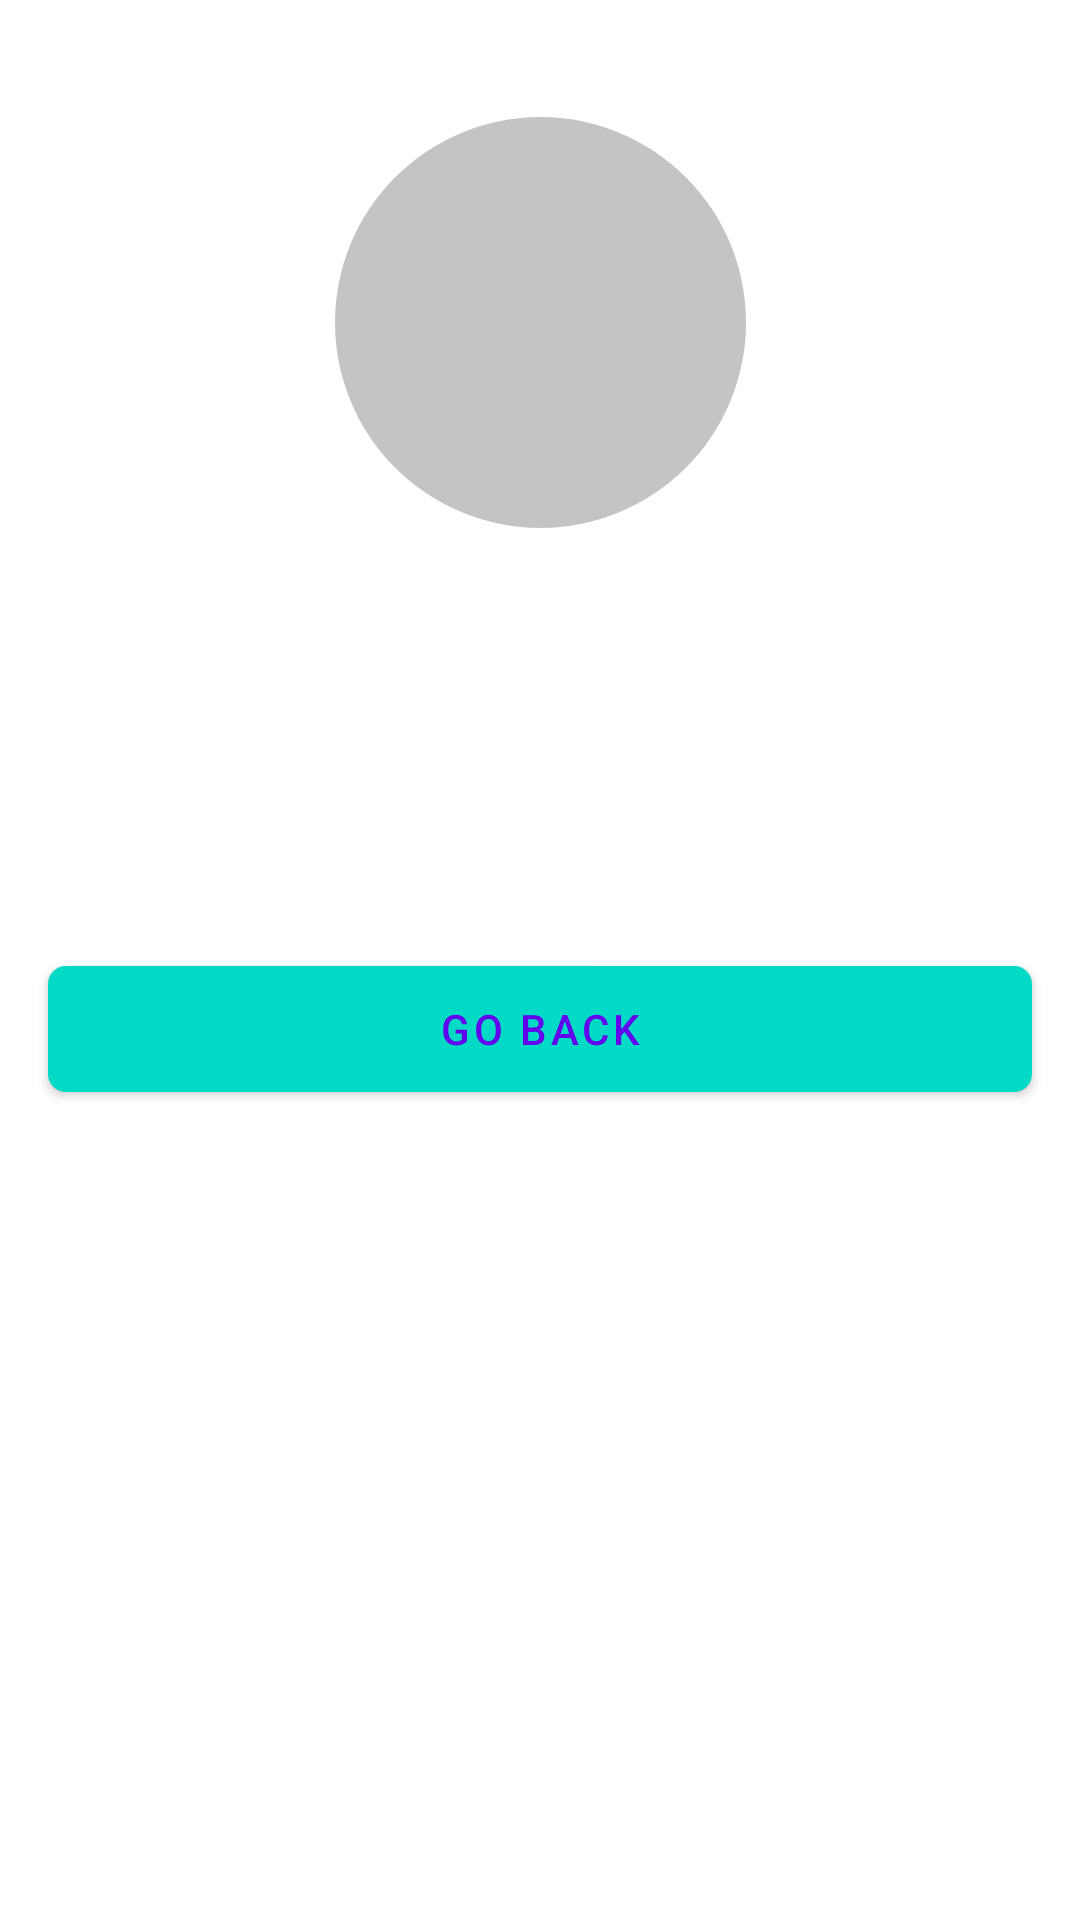

Layout XML and referenced resources for this Android screen:
<!-- AndroidManifest.xml: application theme Theme.Birthdays -->
<!-- res/layout/fragment_birthday_detail.xml -->
<?xml version="1.0" encoding="utf-8"?>
<androidx.constraintlayout.widget.ConstraintLayout xmlns:android="http://schemas.android.com/apk/res/android"
    xmlns:app="http://schemas.android.com/apk/res-auto"
    xmlns:tools="http://schemas.android.com/tools"
    android:layout_width="match_parent"
    android:layout_height="match_parent"
    tools:context=".detail.presentation.BirthdayDetailFragment">

    <TextView
        android:id="@+id/nameSurnameInitialsTextView"
        android:layout_width="137dp"
        android:layout_height="137dp"
        android:layout_marginTop="39dp"
        android:background="@drawable/background_name_surname_initials"
        android:gravity="center"
        android:textColor="?attr/colorSecondary"
        android:textSize="64sp"
        android:textStyle="bold"
        app:layout_constraintEnd_toEndOf="parent"
        app:layout_constraintStart_toStartOf="parent"
        app:layout_constraintTop_toTopOf="parent"
        tools:text="CB" />

    <TextView
        android:id="@+id/nameSurnameTextView"
        android:layout_width="wrap_content"
        android:layout_height="wrap_content"
        android:layout_marginTop="27dp"
        android:textColor="?attr/colorSecondary"
        android:textSize="36sp"
        app:layout_constraintEnd_toEndOf="parent"
        app:layout_constraintStart_toStartOf="parent"
        app:layout_constraintTop_toBottomOf="@id/nameSurnameInitialsTextView"
        tools:text="Chalk Board" />

    <TextView
        android:id="@+id/ageTextView"
        android:layout_width="wrap_content"
        android:layout_height="wrap_content"
        android:layout_marginTop="15dp"
        android:textAllCaps="true"
        android:textColor="?attr/colorSecondary"
        android:textSize="13sp"
        android:textStyle="bold"
        app:layout_constraintEnd_toEndOf="parent"
        app:layout_constraintStart_toStartOf="parent"
        app:layout_constraintTop_toBottomOf="@id/nameSurnameTextView"
        tools:text="3 YEARS OLD" />

    <com.google.android.material.button.MaterialButton
        android:id="@+id/backButton"
        android:layout_width="0dp"
        android:layout_height="54dp"
        android:layout_marginHorizontal="16dp"
        android:layout_marginTop="32dp"
        android:text="@string/birthday_detail_action_back"
        android:textColor="?attr/colorPrimary"
        app:backgroundTint="?attr/colorSecondary"
        app:cornerRadius="6dp"
        app:layout_constraintEnd_toEndOf="parent"
        app:layout_constraintStart_toStartOf="parent"
        app:layout_constraintTop_toBottomOf="@+id/ageTextView" />

</androidx.constraintlayout.widget.ConstraintLayout>
<!-- resources referenced by this layout -->
<resources>
  <!-- drawable background_name_surname_initials (drawable) -->
  <?xml version="1.0" encoding="utf-8"?>
  <shape xmlns:android="http://schemas.android.com/apk/res/android"
      android:shape="oval">
  
      <solid android:color="#C4C4C4" />
  
      <size
          android:width="72dp"
          android:height="72dp" />
  </shape>
  <string name="birthday_detail_action_back">Go back</string>
  <style name="Theme.Birthdays" parent="Theme.MaterialComponents.DayNight.DarkActionBar">
          
          <item name="colorPrimary">@color/purple_500</item>
          <item name="colorPrimaryVariant">@color/purple_700</item>
          <item name="colorOnPrimary">@color/white</item>
          
          <item name="colorSecondary">@color/teal_200</item>
          <item name="colorSecondaryVariant">@color/teal_700</item>
          <item name="colorOnSecondary">@color/black</item>
          
          <item name="android:statusBarColor" tools:targetApi="l">?attr/colorPrimaryVariant</item>
          
      </style>
  <color name="white">#FFFFFFFF</color>
  <color name="black">#FF000000</color>
  <!-- not gathered from this repository: default colours our renderer supplied (Android Studio template values) -->
  <color name="purple_500">#FF6200EE</color>
  <color name="purple_700">#FF3700B3</color>
  <color name="teal_200">#FF03DAC5</color>
  <color name="teal_700">#FF018786</color>
</resources>
